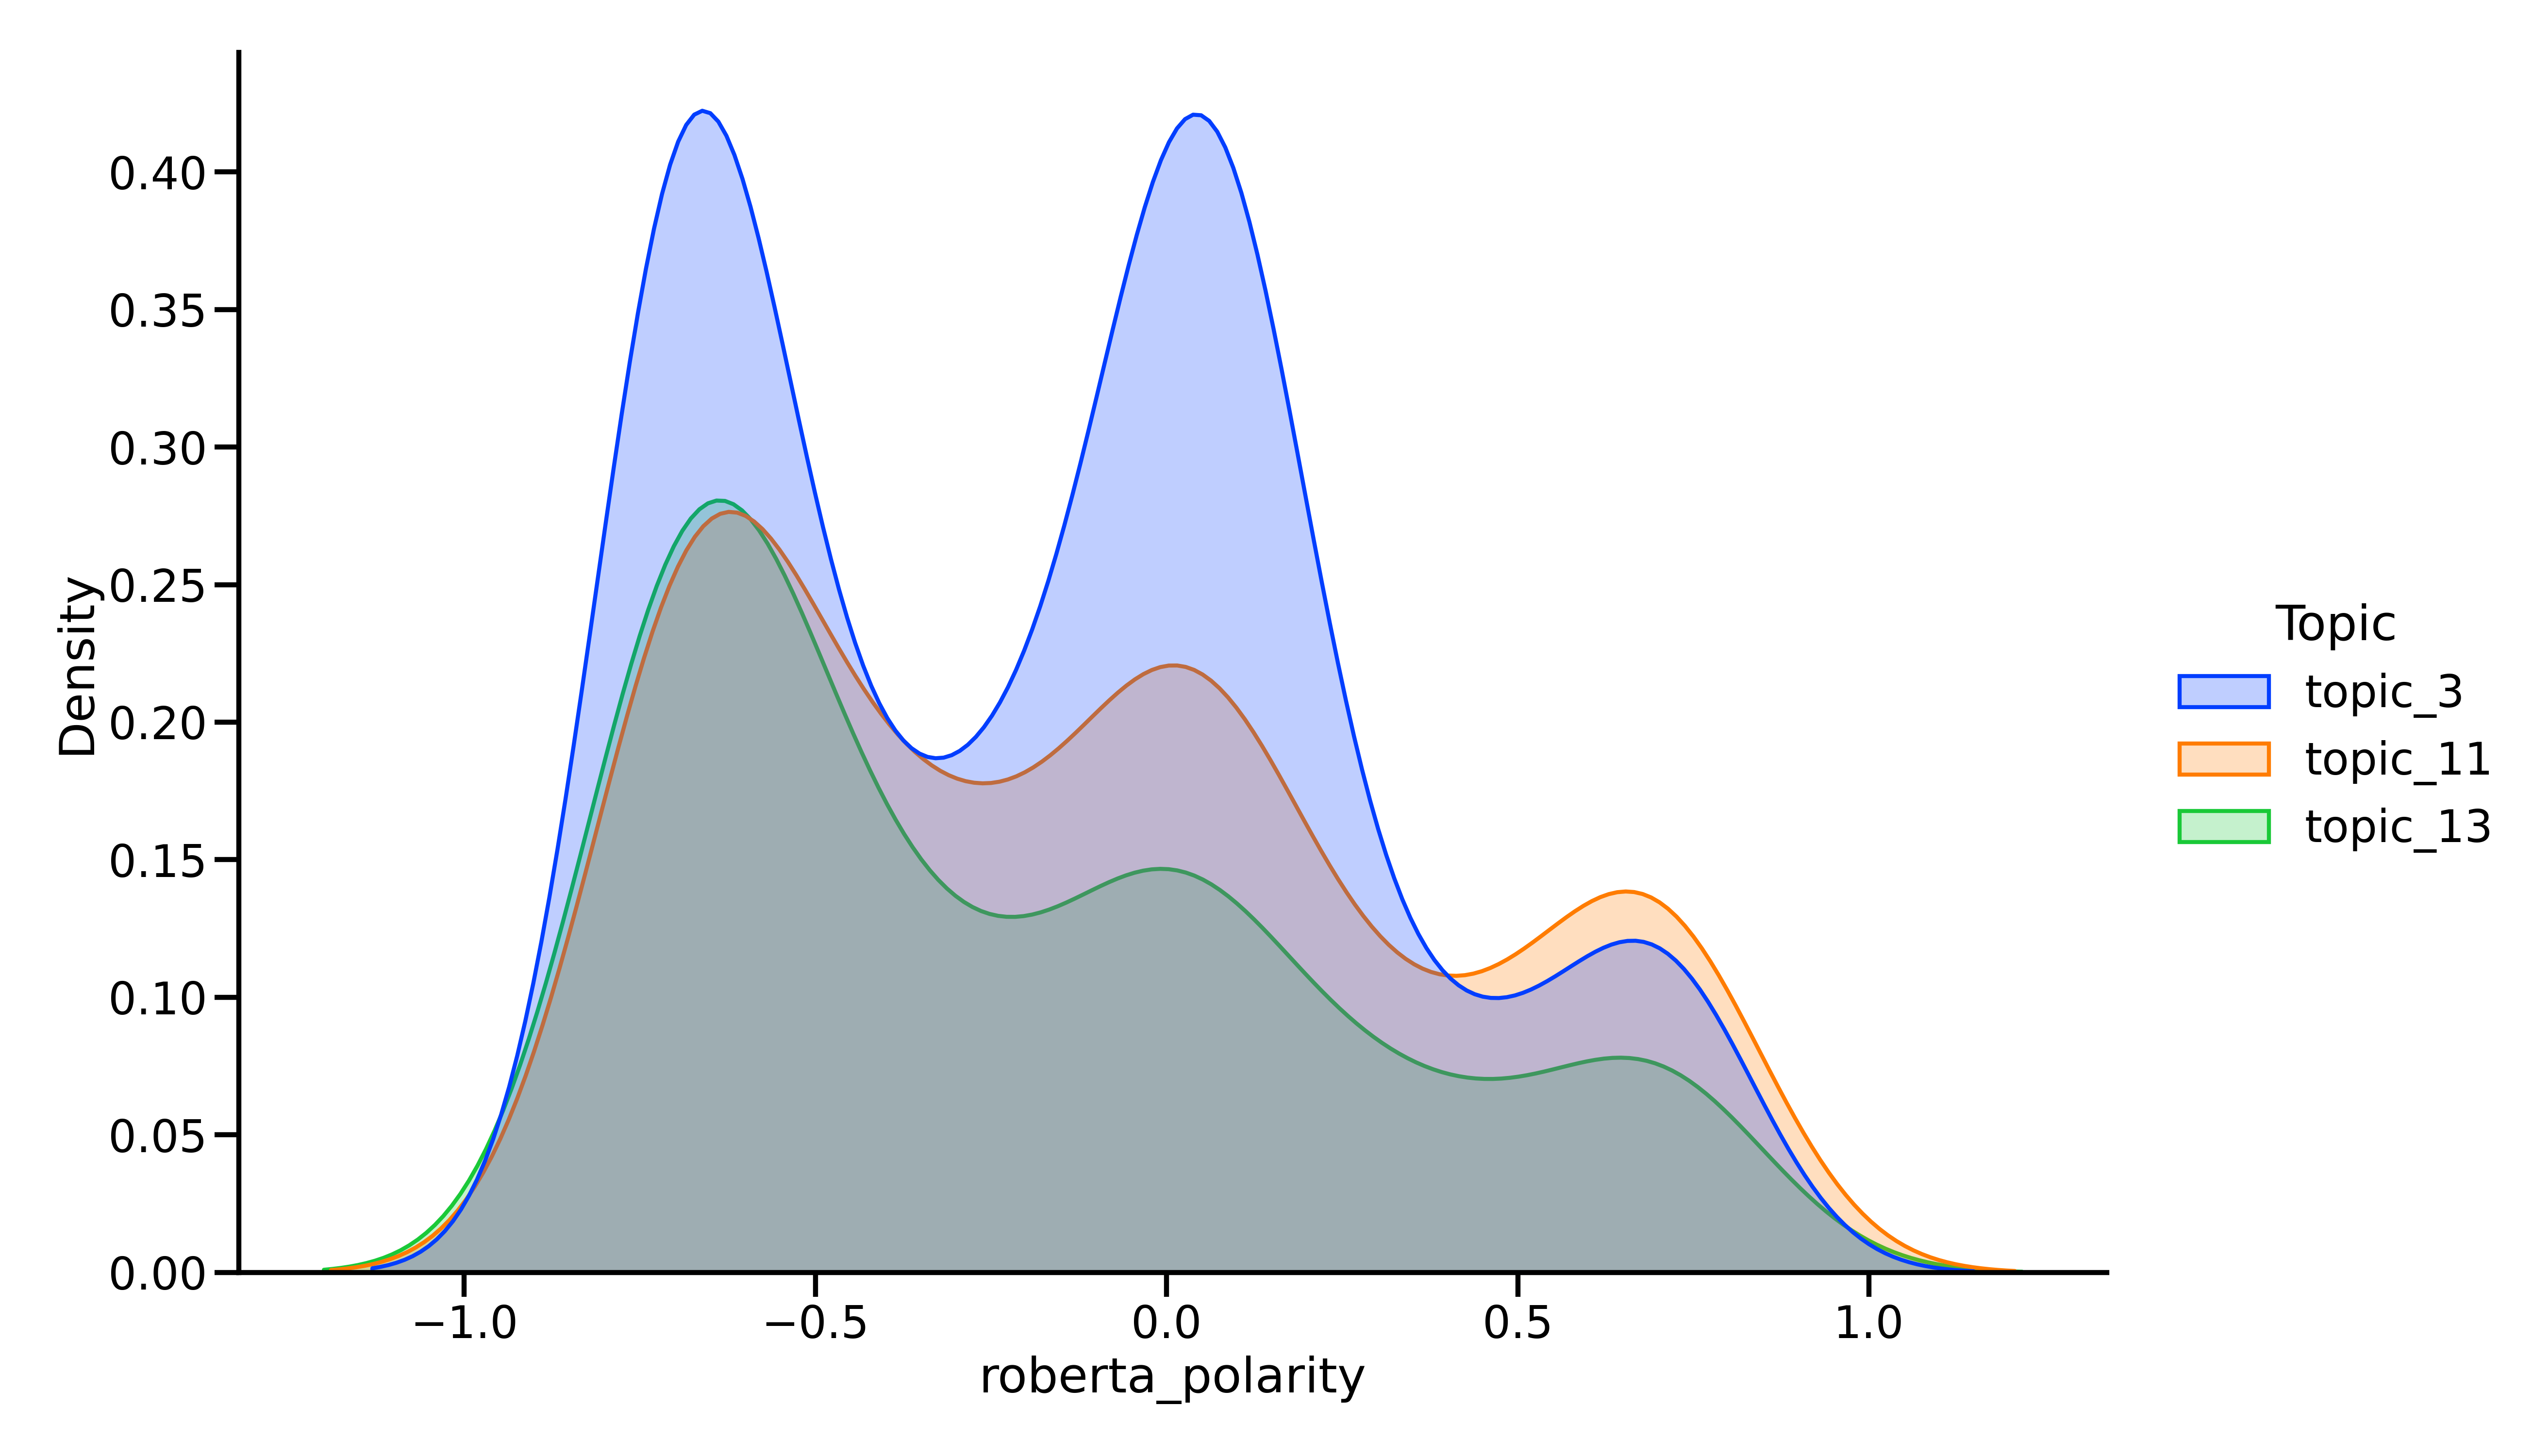

The table this chart was drawn from, first rows:
Document, Topic, roberta_polarity, roberta_sentiment
It was funded by Hudson Yards developer …, topic_3, 0.04996, Neutral
https://youtu.be/iXQUu5Dti4g, topic_3, -0.01, Neutral
I am a native New Yorker and I don't und…, topic_3, -0.585, Negative
We’ve already paid 4.5B in public funds …, topic_3, 0.04996, Neutral
http://gothamist.com/2018/10/11/hudson_y…, topic_3, -0.01, Neutral
They’re not charging admission for Hudso…, topic_3, -0.2729, Negative
You must've not been there recently. The…, topic_3, 0.3969, Positive
Tons of people claiming the Vessel needs…, topic_3, -0.3969, Negative
And I’ve informed you of all the green s…, topic_3, 0.5441, Positive
I feel like your post is conflating Huds…, topic_3, -0.5915, Negative
I hate the whole concept of Hudson Yards…, topic_3, -0.7306, Negative
The Vessel itself is pretty cool, and I …, topic_3, 0.5915, Positive
That spot was idle for decades. It was g…, topic_3, -0.6107, Negative
In a better universe MSG would have move…, topic_3, 0.3185, Positive
https://www.nytimes.com/2019/04/16/opini…, topic_3, 0.0, Neutral
Yeah the Hudson Yards can go fuck itself…, topic_3, -0.7163, Negative
I don't even usually get riled up about …, topic_3, -0.7064, Negative
Google it yourself if you don't trust me…, topic_3, -0.664, Negative
I love Hudson yards. It’s convenient. A …, topic_3, 0.7487, Positive
People need to work. People need to stay…, topic_3, -0.5581, Negative
If we didn't build offices we wouldn't h…, topic_3, -0.4136, Negative
I would be disappointed if hudson yards …, topic_3, -0.6963, Negative
30 Hudson Yards is pretty grand. I would…, topic_3, 0.3799, Positive
Getting to Hudson yards is convenient? L…, topic_3, 0.2636, Positive
I'm indifferent to the actual structure.…, topic_3, -0.5784, Negative
https://www.bloomberg.com/news/articles/…, topic_3, 0.1293, Neutral
Tax breaks would be considered taxpayer …, topic_3, -0.6696, Negative
Who do you think is working at Hudson Ya…, topic_3, 0.02999, Neutral
It's isolated because that's literally t…, topic_3, -0.1974, Neutral
the entire complex is designed to be clo…, topic_3, -0.6963, Negative
A lot of people keep saying this, but wh…, topic_3, -0.4136, Negative
But they didn’t. They took a hole in the…, topic_3, 0.07983, Neutral
I’m a fan of Hudson Yards. Always have b…, topic_3, 0.7211, Positive
I kinda just don't have an opinion - sim…, topic_3, -0.7014, Negative
As a native tho, Hudson yards is 🚮, topic_3, -0.6696, Negative
I’ve always found it kinda silly. And Hu…, topic_3, -0.7014, Negative
The behemoth that is Hudson Yards is a t…, topic_3, -0.6231, Negative
the vessel looks like a gyro. hudson yar…, topic_3, -0.7352, Negative
the vessel looks like a gyro. hudson yar…, topic_3, -0.7352, Negative
Hudson Yards was partially paid for with…, topic_3, -0.7259, Negative
It’s shit. When you’re up close, it look…, topic_3, -0.6584, Negative
In general, I like development and econo…, topic_3, 0.7064, Positive
You do realize that tax incentives don't…, topic_3, -0.4621, Negative
The funding and tax breaks behind this p…, topic_3, -0.7398, Negative
People are also acting like making desig…, topic_3, -0.5511, Negative
I don’t like the Vessel or Hudson Yards.…, topic_3, -0.7352, Negative
Native Ny'er. It's horrible and so is al…, topic_3, -0.7352, Negative
Should have built stadium there for Gian…, topic_3, 0.1781, Neutral
Not sure why people care if the Hudson Y…, topic_3, -0.6044, Negative
Better than a stadium, at least., topic_3, 0.3885, Positive
It's a centerpiece to what used to be a …, topic_3, -0.01, Neutral
Native here too. I’ve never understood t…, topic_3, -0.6351, Negative
personally dont care for hudson yards, b…, topic_3, -0.7163, Negative
Not native but seems kinda lame.  Like I…, topic_3, -0.6911, Negative
Lastly, Hudson Yards stole $$$ from Harl…, topic_3, -0.6963, Negative
Get rid of the Vessel. Then get rid of H…, topic_3, -0.4301, Negative
Hudson Yards is great because that area …, topic_3, -0.09967, Neutral
I'm pretty indifferent. It's kind of coo…, topic_3, -0.6291, Negative
Couldn’t give less of a shit about the h…, topic_3, -0.7163, Negative
Yes.  It's at the new Hudson Yards compl…, topic_3, 0.1293, Neutral
... 1,028 more rows
